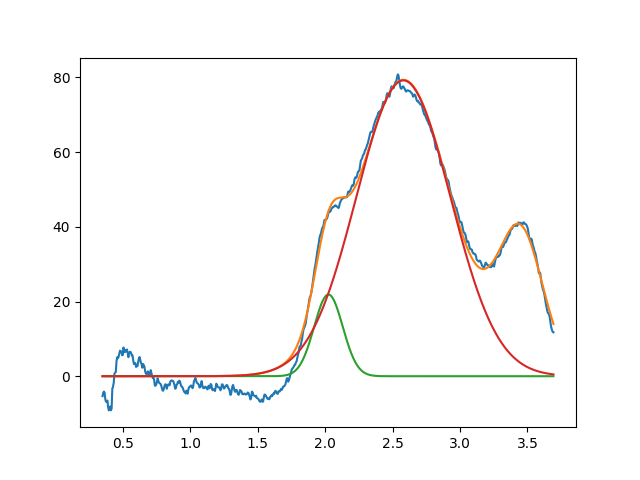

Source data for this figure (header and first rows):
2.024637331052739242e+00, 2.187024954773260532e+01, 2.497386503374940392e-01, 9.999999999999998890e-01
2.580058976693270445e+00, 7.919207120299498115e+01, 8.207978453974710265e-01, 9.999999999999998890e-01
3.450000000000000622e+00, 3.705502719545820156e+01, 3.999999999999999667e-01, 9.120843410399922524e-01
